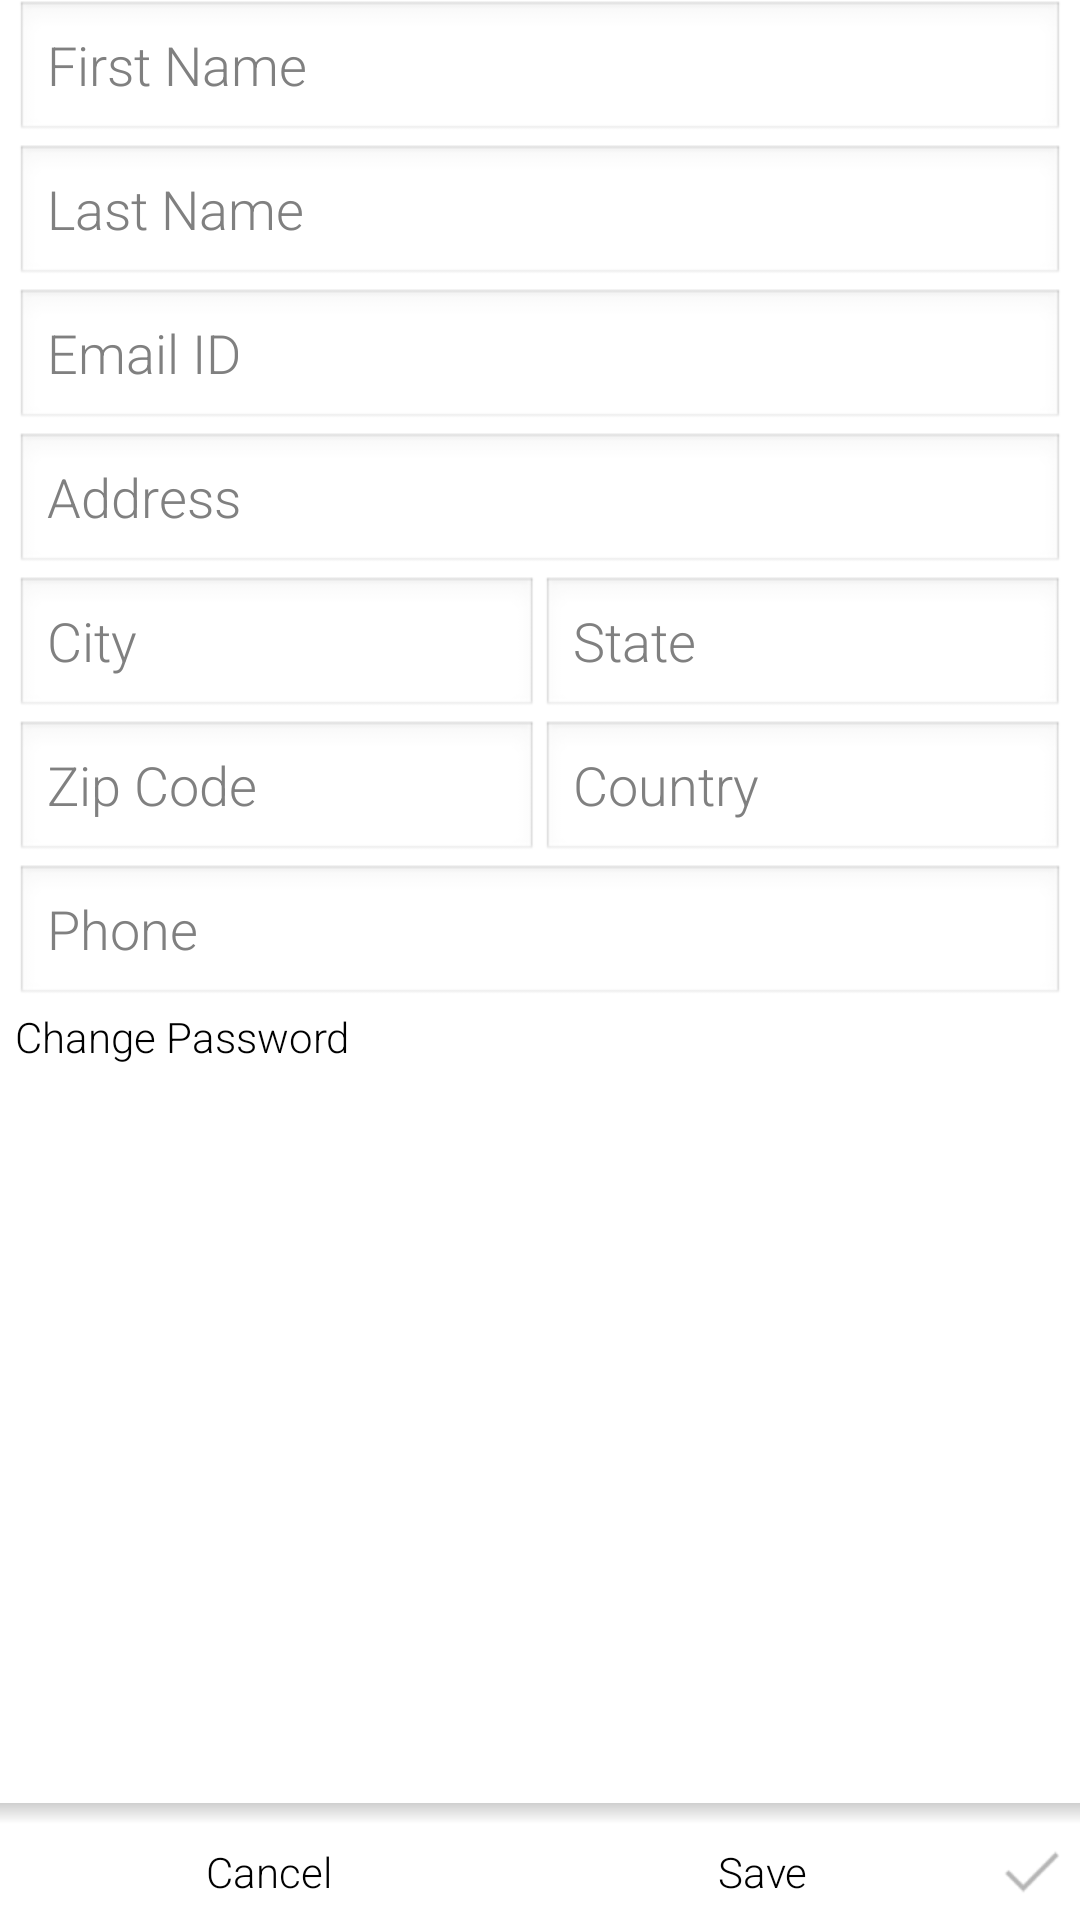

Write the Android layout XML for this screen, with the resource values it uses.
<!-- AndroidManifest.xml: application theme AppTheme -->
<!-- res/layout/fragment_user_account.xml -->
<?xml version="1.0" encoding="utf-8"?>

<LinearLayout xmlns:android="http://schemas.android.com/apk/res/android"
    android:layout_width="match_parent"
    android:layout_height="match_parent"
    android:orientation="vertical" >

    <ScrollView
        android:layout_width="match_parent"
        android:layout_height="0dp"
        android:layout_weight="1"
        android:overScrollMode="never" >

        <LinearLayout
            android:layout_width="match_parent"
            android:layout_height="wrap_content"
            android:orientation="vertical"
            android:paddingLeft="5dp"
            android:paddingRight="5dp">

            <EditText
                android:id="@+id/profile_edit_first_name"
                style="@style/AccountEditTextStyle"
                android:hint="@string/first_name"
                android:imeOptions="actionNext"
                android:inputType="textPersonName"
                android:singleLine="true" />

            <EditText
                android:id="@+id/profile_edit_last_name"
                style="@style/AccountEditTextStyle"
                android:hint="@string/last_name"
                android:imeOptions="actionNext"
                android:inputType="textPersonName"
                android:singleLine="true" />

            <EditText
                android:id="@+id/profile_edit_email_address"
                style="@style/AccountEditTextStyle"
                android:hint="@string/email"
                android:imeOptions="actionNext"
                android:inputType="textWebEmailAddress"
                android:singleLine="true" />

            <EditText
                android:id="@+id/profile_edit_address"
                style="@style/AccountEditTextStyle"
                android:hint="@string/address"
                android:imeOptions="actionNext"
                android:inputType="textPostalAddress"
                android:lines="2" />

            <LinearLayout
                android:layout_width="match_parent"
                android:layout_height="wrap_content"
                android:divider="?android:dividerVertical"
                android:dividerPadding="5dp"
                android:orientation="horizontal"
                android:showDividers="middle" >

                <EditText
                    android:id="@+id/profile_edit_city"
                    style="@style/AccountEditTextStyle"
                    android:layout_weight="1"
                    android:hint="@string/city"
                    android:imeOptions="actionNext"
                    android:singleLine="true" />

                <EditText
                    android:id="@+id/profile_edit_state"
                    style="@style/AccountEditTextStyle"
                    android:layout_weight="1"
                    android:hint="@string/state"
                    android:imeOptions="actionNext"
                    android:singleLine="true" />
            </LinearLayout>

            <LinearLayout
                android:layout_width="match_parent"
                android:layout_height="wrap_content"
                android:divider="?android:dividerVertical"
                android:dividerPadding="5dp"
                android:orientation="horizontal"
                android:showDividers="middle" >

                <EditText
                    android:id="@+id/profile_edit_zipcode"
                    style="@style/AccountEditTextStyle"
                    android:layout_weight="1"
                    android:hint="@string/zipcode"
                    android:imeOptions="actionNext"
                    android:inputType="number"
                    android:singleLine="true" />

                <EditText
                    android:id="@+id/profile_edit_country"
                    style="@style/AccountEditTextStyle"
                    android:layout_weight="1"
                    android:hint="@string/country"
                    android:imeOptions="actionNext"
                    android:singleLine="true" />
            </LinearLayout>

            <EditText
                android:id="@+id/profile_edit_phone"
                style="@style/AccountEditTextStyle"
                android:hint="@string/phone"
                android:imeOptions="actionNext"
                android:inputType="phone"
                android:singleLine="true" />

            <Button
                android:id="@+id/profile_edit_change_password"
                style="@style/ClickableTransparentButton"
                android:drawableLeft="@drawable/ic_action_password"
                android:gravity="center_vertical|left"
                android:text="@string/change_password" />

            <LinearLayout
                android:layout_width="match_parent"
                android:layout_height="wrap_content"
                android:orientation="vertical"
                android:visibility="gone"
                android:background="@drawable/slider_bg" >

                <EditText
                    android:id="@+id/profile_edit_password"
                    style="@style/AccountEditTextStyle"
                    android:hint="@string/password"
                    android:imeOptions="actionNext"
                    android:inputType="textPassword"
                    android:singleLine="true" />

                <EditText
                    android:id="@+id/profile_edit_confirm_password"
                    style="@style/AccountEditTextStyle"
                    android:hint="@string/confirm_password"
                    android:imeOptions="actionDone"
                    android:inputType="textPassword"
                    android:singleLine="true" />
            </LinearLayout>
        </LinearLayout>
    </ScrollView>

    <View
        android:layout_width="match_parent"
        android:layout_height="7dp"
        android:background="@drawable/shape_shadow" />

    <LinearLayout
        android:layout_width="match_parent"
        android:layout_height="wrap_content"
        android:divider="?android:dividerVertical"
        android:dividerPadding="5dp"
        android:orientation="horizontal"
        android:showDividers="middle" >

        <Button
            android:id="@+id/profile_edit_cancel"
            style="@style/ClickableTransparentButton"
            android:layout_weight="1"
            android:drawableLeft="@drawable/ic_action_cancel"
            android:text="@string/cancel" />

        <Button
            android:id="@+id/profile_edit_save"
            style="@style/ClickableTransparentButton"
            android:layout_weight="1"
            android:drawableRight="@drawable/ic_action_save"
            android:text="@string/save" />
    </LinearLayout>

</LinearLayout>
<!-- resources referenced by this layout -->
<resources>
  <!-- drawable ic_action_save: png bitmap (drawable-hdpi, 429 bytes) -->
  <!-- drawable shape_shadow (drawable) -->
  <?xml version="1.0" encoding="utf-8"?>
  
  <shape xmlns:android="http://schemas.android.com/apk/res/android" android:shape="rectangle">
      <gradient 
          android:startColor="#30000000" android:endColor="@android:color/transparent" android:angle="270"/>
  
  </shape>
  <string name="address">Address</string>
  <string name="cancel">Cancel</string>
  <string name="change_password">Change Password</string>
  <string name="city">City</string>
  <string name="confirm_password">Confirm Password</string>
  <string name="country">Country</string>
  <string name="email">Email ID</string>
  <string name="first_name">First Name</string>
  <string name="last_name">Last Name</string>
  <string name="password">Password</string>
  <string name="phone">Phone</string>
  <string name="save">Save</string>
  <string name="state">State</string>
  <string name="zipcode">Zip Code</string>
  <style name="AccountEditTextStyle">
          <item name="android:layout_width">match_parent</item>
          <item name="android:layout_height">wrap_content</item>
          <item name="android:fontFamily">sans-serif-light</item>
      </style>
  <style name="ClickableTransparentButton">
          <item name="android:layout_width">match_parent</item>
          <item name="android:layout_height">wrap_content</item>
          <item name="android:fontFamily">sans-serif-light</item>
          <item name="android:background">?android:selectableItemBackground</item>
      </style>
  <style name="AppTheme" parent="AppBaseTheme">
          
      </style>
  <style name="AppBaseTheme" parent="android:Theme.Light">
          
      </style>
</resources>
